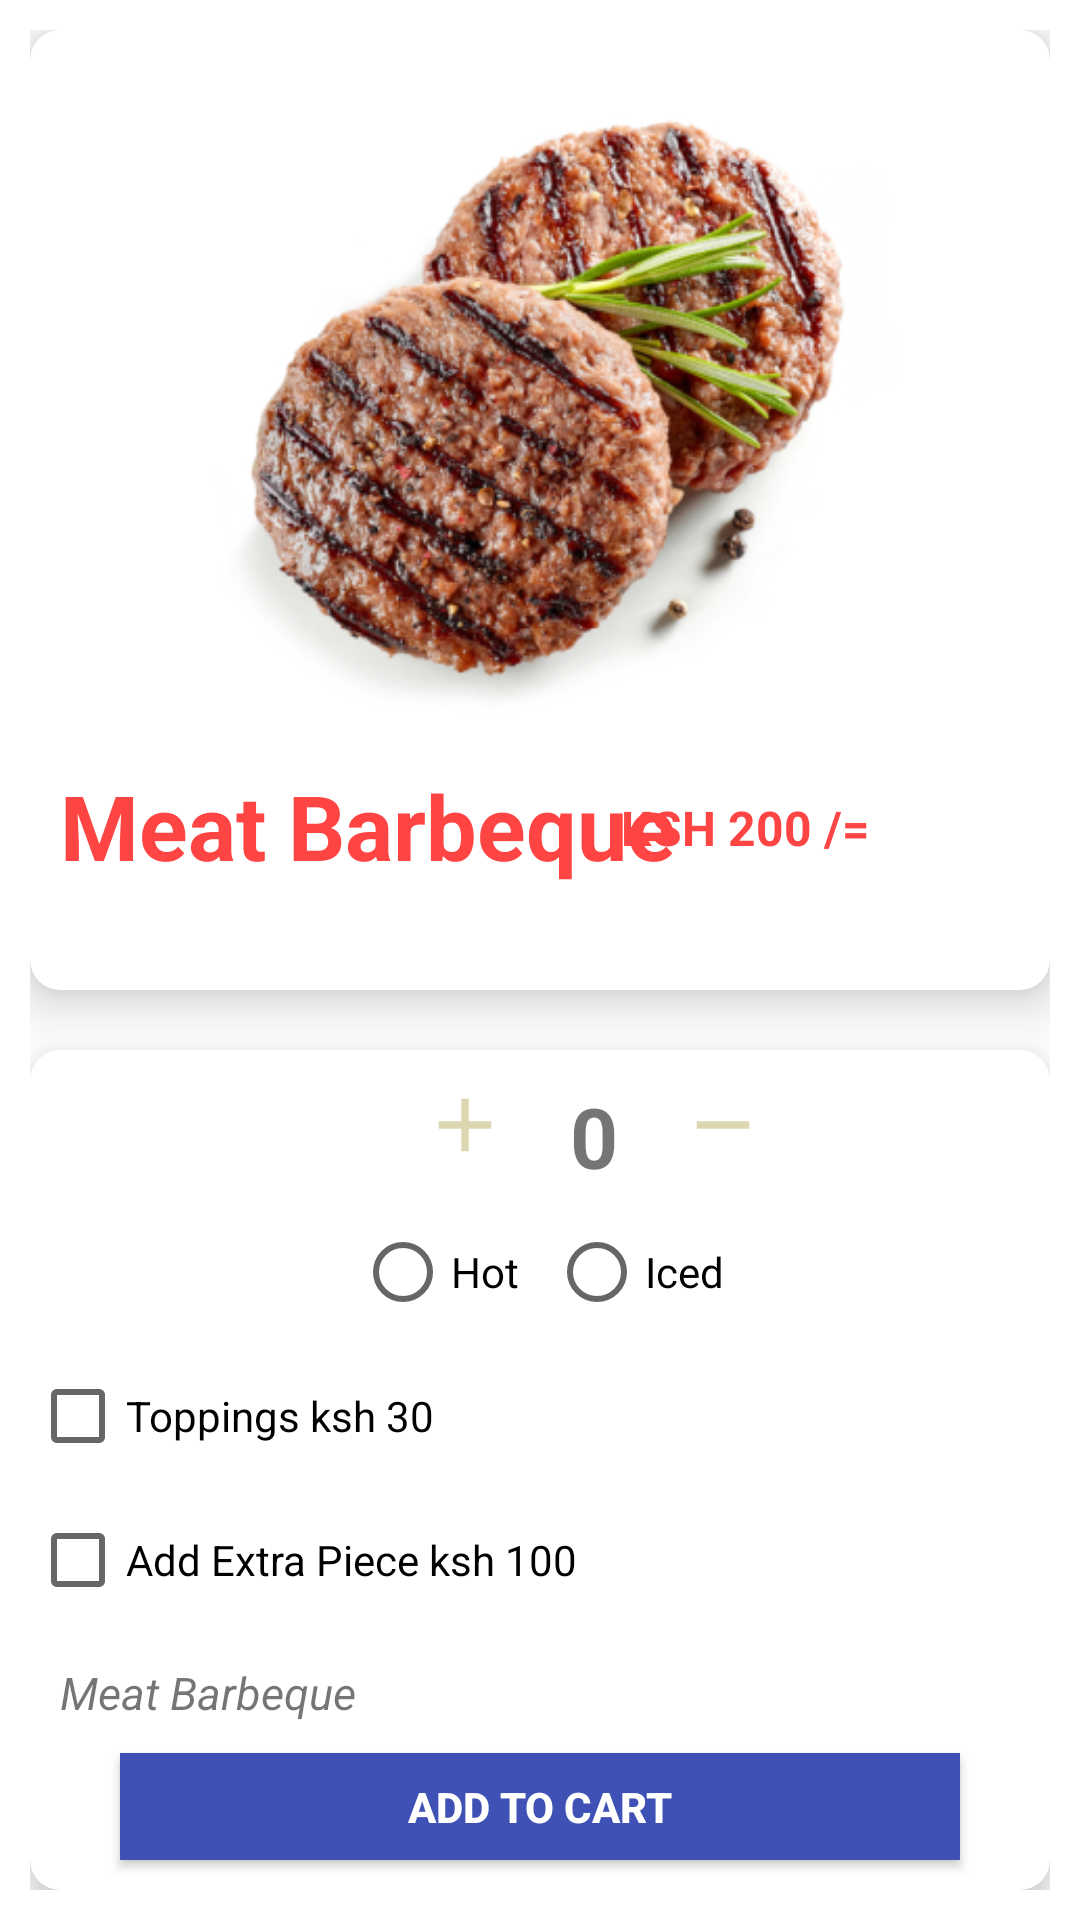

Android layout source for this screen:
<!-- AndroidManifest.xml: application theme Theme.Hams_cuisine -->
<!-- res/layout/activity_info.xml -->
<?xml version="1.0" encoding="utf-8"?>
<RelativeLayout xmlns:android="http://schemas.android.com/apk/res/android"
    xmlns:app="http://schemas.android.com/apk/res-auto"
    xmlns:tools="http://schemas.android.com/tools"
    android:layout_width="match_parent"
    android:layout_height="match_parent"
    android:padding="10dp"
    tools:context=".infoactivities.InfoActivity">

    <androidx.cardview.widget.CardView
        android:layout_width="370dp"
        android:id="@+id/firstCardView"
        android:layout_height="320dp"
        app:cardCornerRadius="10dp"
        app:cardElevation="10dp"
        android:layout_centerHorizontal="true">

        <RelativeLayout
            android:layout_width="match_parent"
            android:layout_marginTop="10dp"
            android:layout_height="match_parent">

            <ImageView
                android:id="@+id/imageViewInfo"
                android:layout_width="249dp"
                android:layout_height="225dp"
                android:layout_centerHorizontal="true"
                android:src="@drawable/food_barbeque" />

            <TextView
                android:layout_width="wrap_content"
                android:layout_height="wrap_content"
                android:layout_below="@+id/imageViewInfo"
                android:text="Meat Barbeque"
                android:textColor="@android:color/holo_red_light"
                android:textSize="30sp"
                android:layout_margin="10dp"
                android:textStyle="bold"
                android:id="@+id/drinkNameinInfo"/>

            <TextView
                android:layout_width="wrap_content"
                android:layout_height="wrap_content"
                android:text="KSH 200 /="
                android:textColor="@android:color/holo_red_light"
                android:id="@+id/coffeePrice"
                android:layout_alignRight="@+id/drinkNameinInfo"
                android:layout_alignParentEnd="true"
                android:layout_marginTop="20dp"
                android:layout_marginRight="60dp"
                android:textStyle="bold"
                android:textSize="16sp"
                android:layout_below="@+id/imageViewInfo"
                android:layout_alignParentRight="true" />

        </RelativeLayout>



    </androidx.cardview.widget.CardView>

    <androidx.cardview.widget.CardView
        android:layout_width="match_parent"
        android:layout_height="wrap_content"
        app:cardCornerRadius="10dp"
        app:cardElevation="10dp"
        android:id="@+id/secondCardView"
        android:layout_centerHorizontal="true"
        android:layout_marginTop="20dp"
        android:layout_below="@+id/firstCardView">

        <RelativeLayout
            android:layout_width="match_parent"
            android:layout_marginTop="10dp"
            android:layout_height="wrap_content">

            <ImageButton
                android:layout_width="30dp"
                android:layout_height="30dp"
                android:layout_marginLeft="130dp"
                android:id="@+id/addquantity"
                android:background="@drawable/add_icon"/>

            <TextView
                android:layout_width="wrap_content"
                android:layout_height="wrap_content"
                android:text="0"
                android:textStyle="bold"
                android:layout_marginLeft="20dp"
                android:layout_marginRight="20dp"
                android:id="@+id/quantity"
                android:textSize="28sp"
                android:layout_toRightOf="@+id/addquantity"/>


            <ImageButton
                android:layout_width="30dp"
                android:layout_height="30dp"
                android:id="@+id/subquantity"
                android:layout_marginBottom="10dp"
                android:layout_toRightOf="@+id/quantity"
                android:background="@drawable/minus_icon"/>


            <RadioGroup
                android:layout_width="wrap_content"
                android:layout_height="wrap_content"
                android:orientation="horizontal"
                android:layout_centerHorizontal="true"
                android:id="@+id/radioGroup"
                android:layout_below="@id/subquantity">


                <RadioButton
                    android:layout_width="wrap_content"
                    android:layout_height="wrap_content"
                    android:text="Hot"
                    android:layout_marginRight="10dp"
                    android:id="@+id/hotradioButton"/>

                <RadioButton
                    android:layout_width="wrap_content"
                    android:layout_height="wrap_content"
                    android:text="Iced"
                    android:id="@+id/coldRadioButton"/>

            </RadioGroup>

            <CheckBox
                android:layout_width="wrap_content"
                android:layout_height="wrap_content"
                android:layout_below="@+id/radioGroup"
                android:id="@+id/addToppings"
                android:text="Toppings ksh 30"/>

            <CheckBox
                android:layout_width="wrap_content"
                android:layout_height="wrap_content"
                android:id="@+id/addCream"
                android:layout_below="@+id/addToppings"
                android:text="Add Extra Piece ksh 100"/>

            <TextView
                android:layout_width="wrap_content"
                android:layout_height="wrap_content"
                android:layout_margin="10dp"
                android:text="Meat Barbeque"
                android:id="@+id/descriptioninfo"
                android:textStyle="italic"
                android:textSize="15sp"
                android:layout_below="@+id/addCream"/>


            <Button
                android:layout_width="match_parent"
                android:layout_height="wrap_content"
                android:layout_marginLeft="30dp"
                android:layout_marginRight="30dp"
                android:layout_marginBottom="10dp"
                android:layout_below="@+id/descriptioninfo"
                android:background="#3F51B5"
                android:textStyle="bold"
                android:id="@+id/addtocart"
                android:textColor="@android:color/white"
                android:text="Add to cart"/>



        </RelativeLayout>






    </androidx.cardview.widget.CardView>


</RelativeLayout>
<!-- resources referenced by this layout -->
<resources>
  <!-- drawable add_icon (drawable) -->
  <vector android:height="24dp" android:tint="#DCD7B1"
      android:viewportHeight="24" android:viewportWidth="24"
      android:width="24dp" xmlns:android="http://schemas.android.com/apk/res/android">
      <path android:fillColor="@android:color/white" android:pathData="M19,13h-6v6h-2v-6H5v-2h6V5h2v6h6v2z"/>
  </vector>
  <!-- drawable food_barbeque: png bitmap (drawable, 168531 bytes) -->
  <!-- drawable minus_icon (drawable) -->
  <vector android:height="24dp" android:tint="#DCD7B1"
      android:viewportHeight="24" android:viewportWidth="24"
      android:width="24dp" xmlns:android="http://schemas.android.com/apk/res/android">
      <path android:fillColor="@android:color/white" android:pathData="M19,13H5v-2h14v2z"/>
  </vector>
  <style name="Theme.Hams_cuisine" parent="Theme.MaterialComponents.DayNight.DarkActionBar">
          
          <item name="colorPrimary">@color/purple_500</item>
          <item name="colorPrimaryVariant">@color/purple_700</item>
          <item name="colorOnPrimary">@color/white</item>
          
          <item name="colorSecondary">@color/teal_200</item>
          <item name="colorSecondaryVariant">@color/teal_700</item>
          <item name="colorOnSecondary">@color/black</item>
          
          <item name="android:statusBarColor" tools:targetApi="l">?attr/colorPrimaryVariant</item>
          
      </style>
  <!-- not gathered from this repository: default colours our renderer supplied (Android Studio template values) -->
  <color name="purple_500">#FF6200EE</color>
  <color name="purple_700">#FF3700B3</color>
  <color name="teal_200">#FF03DAC5</color>
  <color name="teal_700">#FF018786</color>
  <color name="black">#FF000000</color>
  <color name="white">#FFFFFFFF</color>
</resources>
